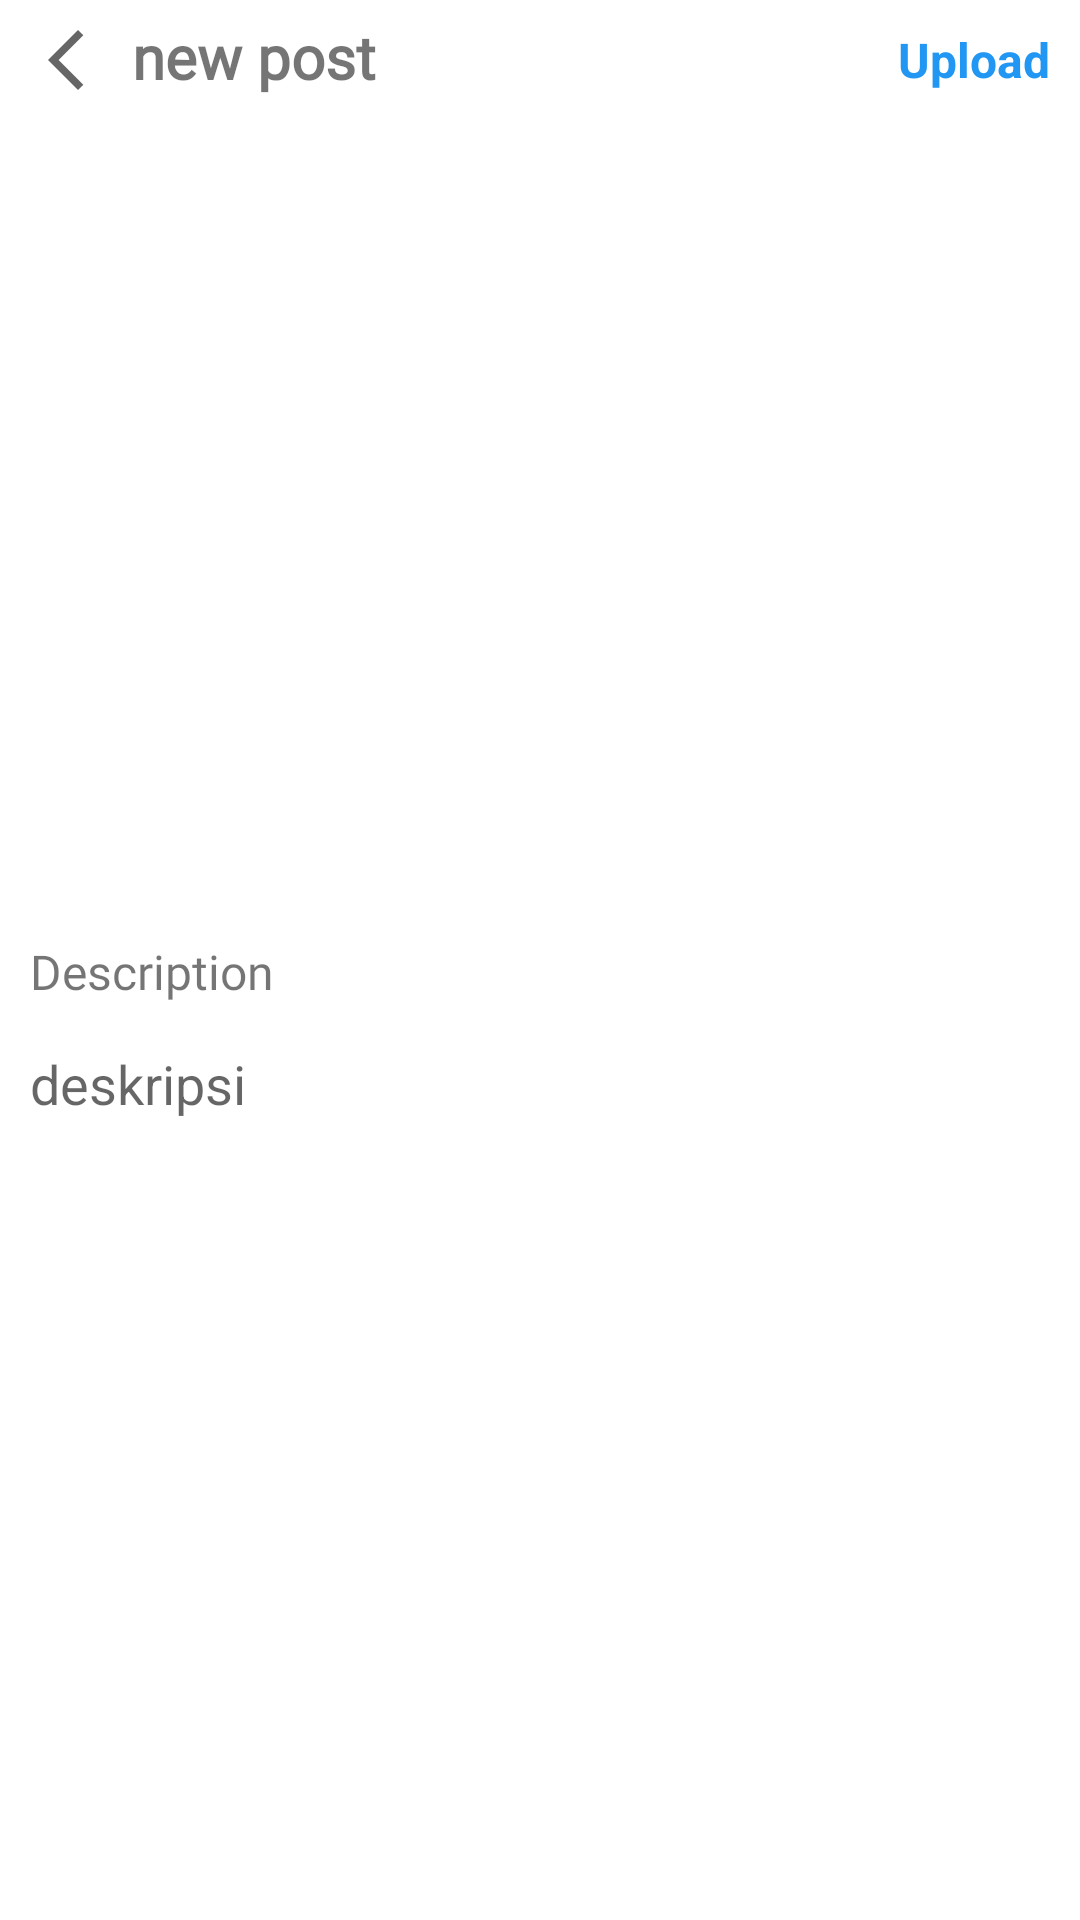

The Android layout XML behind this screen, and the referenced resources:
<!-- AndroidManifest.xml: application theme Theme.Ceritaku -->
<!-- res/layout/fragment_new_story_result.xml -->
<?xml version="1.0" encoding="utf-8"?>
<androidx.constraintlayout.widget.ConstraintLayout xmlns:android="http://schemas.android.com/apk/res/android"
    xmlns:app="http://schemas.android.com/apk/res-auto"
    xmlns:tools="http://schemas.android.com/tools"
    android:layout_width="match_parent"
    android:layout_height="match_parent"
    tools:context=".view.making.NewStoryResultFragment">


    <androidx.appcompat.widget.Toolbar
        android:id="@+id/detailtoolbar2"
        android:layout_width="match_parent"
        android:layout_height="40dp"
        android:contentInsetStart="0dp"
        android:contentInsetLeft="0dp"
        android:contentInsetEnd="0dp"
        android:contentInsetRight="0dp"
        android:minHeight="?attr/actionBarSize"
        app:contentInsetEnd="0dp"
        app:contentInsetLeft="0dp"
        app:contentInsetRight="0dp"
        app:contentInsetStart="0dp"
        app:layout_constraintEnd_toEndOf="parent"
        app:layout_constraintStart_toStartOf="parent"
        app:layout_constraintTop_toTopOf="parent"
        app:titleMargin="0dp">

        <androidx.constraintlayout.widget.ConstraintLayout
            android:layout_width="match_parent"
            android:layout_height="match_parent"
            android:layout_gravity="center"
            tools:layout_editor_absoluteX="0dp"
            tools:layout_editor_absoluteY="86dp">

            <ImageView
                android:id="@+id/imageView2"
                android:layout_width="wrap_content"
                android:layout_height="0dp"
                android:layout_marginStart="10dp"
                android:src="@drawable/ic_baseline_arrow_back_ios_new_24_camera"
                app:layout_constraintBottom_toBottomOf="parent"
                app:layout_constraintStart_toStartOf="parent"
                app:layout_constraintTop_toTopOf="parent" />

            <TextView
                android:id="@+id/textView2"
                android:layout_width="0dp"
                android:layout_height="0dp"
                android:layout_marginStart="10dp"
                android:fontFamily="@font/notomedium"
                android:gravity="center|left"
                android:includeFontPadding="false"
                android:text="new post"
                android:textSize="20sp"
                android:textStyle="bold"
                app:layout_constraintBottom_toBottomOf="parent"
                app:layout_constraintEnd_toStartOf="@+id/btnupload"
                app:layout_constraintHorizontal_bias="1.0"
                app:layout_constraintStart_toEndOf="@+id/imageView2"
                app:layout_constraintTop_toTopOf="parent"
                app:layout_constraintVertical_bias="0.0" />

            <TextView
                android:id="@+id/btnupload"
                android:layout_width="wrap_content"
                android:layout_height="0dp"
                android:layout_marginEnd="10dp"
                android:gravity="center"
                android:text="Upload"
                android:textColor="#2196F3"
                android:textSize="16sp"
                android:textStyle="bold"
                app:layout_constraintBottom_toBottomOf="parent"
                app:layout_constraintEnd_toEndOf="parent"
                app:layout_constraintTop_toTopOf="parent" />
        </androidx.constraintlayout.widget.ConstraintLayout>
    </androidx.appcompat.widget.Toolbar>

    <ImageView
        android:id="@+id/imageView3"
        android:layout_width="0dp"
        android:layout_height="250dp"
        android:layout_marginTop="5dp"
        app:layout_constraintEnd_toEndOf="parent"
        app:layout_constraintHorizontal_bias="0.0"
        app:layout_constraintStart_toStartOf="parent"
        app:layout_constraintTop_toBottomOf="@+id/detailtoolbar2"
        tools:src="@tools:sample/avatars" />

    <TextView
        android:id="@+id/textView6"
        android:layout_width="0dp"
        android:layout_height="24dp"
        android:layout_marginStart="10dp"
        android:layout_marginTop="20dp"
        android:layout_marginEnd="10dp"
        android:fontFamily="@font/notomedium"
        android:includeFontPadding="false"
        android:text="Description"
        android:textSize="16sp"
        app:layout_constraintEnd_toEndOf="parent"
        app:layout_constraintHorizontal_bias="0.139"
        app:layout_constraintStart_toStartOf="parent"
        app:layout_constraintTop_toBottomOf="@+id/imageView3" />

    <EditText
        android:id="@+id/descarea"
        android:layout_width="0dp"
        android:layout_height="0dp"
        android:layout_marginStart="10dp"
        android:layout_marginTop="10dp"
        android:layout_marginEnd="10dp"
        android:layout_marginBottom="20dp"
        android:background="#00FFFFFF"
        android:gravity="top"
        android:hint="deskripsi"
        android:singleLine="false"
        app:layout_constraintBottom_toBottomOf="parent"
        app:layout_constraintEnd_toEndOf="parent"
        app:layout_constraintStart_toStartOf="parent"
        app:layout_constraintTop_toBottomOf="@+id/textView6" />

    <TextView
        android:id="@+id/proesetitle"
        android:layout_width="341dp"
        android:layout_height="56dp"
        android:layout_marginBottom="56dp"
        android:fontFamily="@font/notomedium"
        android:gravity="center"
        android:includeFontPadding="false"
        android:text="proses"
        android:textColor="#312F2F"
        android:textSize="35sp"
        android:visibility="gone"
        app:layout_constraintBottom_toBottomOf="@+id/imageView3"
        app:layout_constraintEnd_toEndOf="parent"
        app:layout_constraintStart_toStartOf="parent" />

    <ProgressBar
        android:id="@+id/pgbarupload"
        style="?android:attr/progressBarStyle"
        android:layout_width="117dp"
        android:layout_height="102dp"
        android:layout_marginTop="72dp"
        android:visibility="gone"
        app:layout_constraintBottom_toTopOf="@+id/proesetitle"
        app:layout_constraintEnd_toEndOf="parent"
        app:layout_constraintStart_toStartOf="parent"
        app:layout_constraintTop_toTopOf="@+id/imageView3"
        app:layout_constraintVertical_bias="0.14" />
</androidx.constraintlayout.widget.ConstraintLayout>
<!-- resources referenced by this layout -->
<resources>
  <!-- drawable ic_baseline_arrow_back_ios_new_24_camera (drawable) -->
  <vector
      android:height="24dp"
      android:tint="?attr/colorControlNormal"
      android:viewportHeight="24" android:viewportWidth="24"
      android:width="24dp" xmlns:android="http://schemas.android.com/apk/res/android">
      <path android:fillColor="@android:color/white" android:pathData="M17.77,3.77l-1.77,-1.77l-10,10l10,10l1.77,-1.77l-8.23,-8.23z"/>
  </vector>
  <style name="Theme.Ceritaku" parent="Theme.MaterialComponents.DayNight.NoActionBar">
          
          <item name="colorPrimary">?attr/colorControlNormal</item>
          <item name="colorPrimaryVariant">#7E7D7D</item>
          <item name="colorOnPrimary">@color/white</item>
          
          <item name="colorSecondary">@color/teal_200</item>
          <item name="colorSecondaryVariant">@color/teal_700</item>
          <item name="colorOnSecondary">@color/black</item>
          
          <item name="android:statusBarColor" tools:targetApi="l">?attr/colorPrimaryVariant</item>
          
      </style>
  <!-- not gathered from this repository: default colours our renderer supplied (Android Studio template values) -->
  <color name="teal_200">#FF03DAC5</color>
  <color name="teal_700">#FF018786</color>
  <color name="black">#FF000000</color>
  <color name="white">#FFFFFFFF</color>
</resources>
